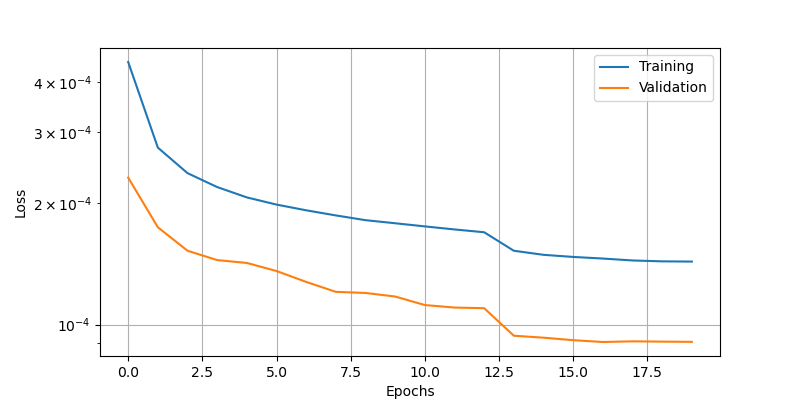

Data behind this chart, as committed beside it:
epoch, loss, val_loss
0, 0.0004479, 0.0002314
1, 0.0002746, 0.0001742
2, 0.0002374, 0.0001524
3, 0.0002192, 0.0001445
4, 0.0002067, 0.0001421
5, 0.0001984, 0.0001357
6, 0.000192, 0.0001275
7, 0.0001865, 0.0001205
8, 0.0001815, 0.0001197
9, 0.0001783, 0.0001173
10, 0.0001751, 0.0001118
11, 0.0001721, 0.0001102
12, 0.0001694, 0.0001098
13, 0.0001524, 9.379517723573372e-05
14, 0.0001489, 9.274315380025655e-05
15, 0.0001471, 9.143500938080251e-05
16, 0.0001457, 9.048835636349395e-05
17, 0.0001442, 9.083168697543442e-05
18, 0.0001434, 9.068343933904544e-05
19, 0.0001432, 9.056468843482435e-05
